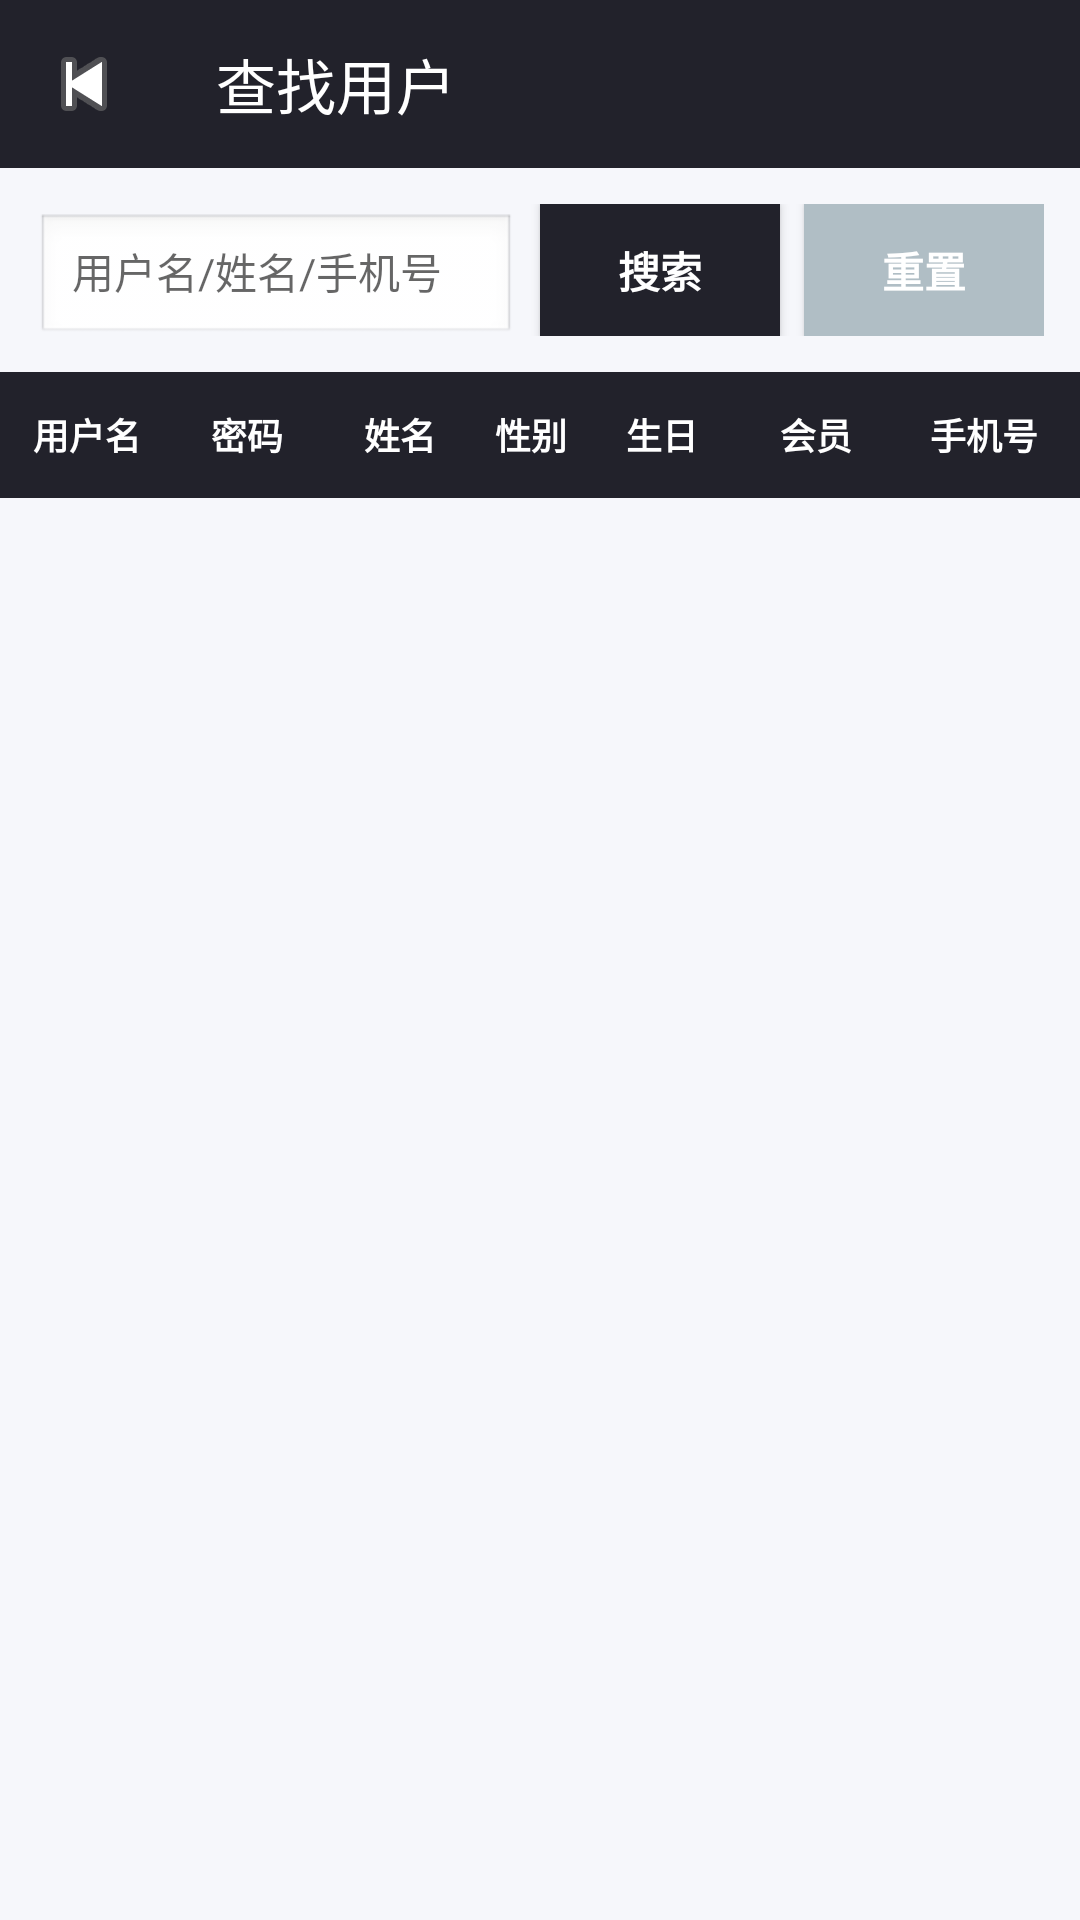

Reconstruct the res/layout file that produces this screen, plus the resources it refers to.
<!-- AndroidManifest.xml: application theme AppTheme -->
<!-- res/layout/activity_select_user_admin.xml -->
<?xml version="1.0" encoding="utf-8"?>
<LinearLayout xmlns:android="http://schemas.android.com/apk/res/android"
    xmlns:app="http://schemas.android.com/apk/res-auto"
    android:layout_width="match_parent"
    android:layout_height="match_parent"
    android:background="#F6F7FB"
    android:orientation="vertical">

    
    <com.google.android.material.appbar.MaterialToolbar
        android:id="@+id/adminUserSelectTopBar"
        android:layout_width="match_parent"
        android:layout_height="56dp"
        android:background="@color/colorPrimary"
        app:title="查找用户"
        app:titleTextColor="@android:color/white"
        app:navigationIcon="@android:drawable/ic_media_previous" />

    
    <LinearLayout
        android:layout_width="match_parent"
        android:layout_height="wrap_content"
        android:padding="12dp"
        android:orientation="horizontal">

        <EditText
            android:id="@+id/et_keyword"
            android:layout_width="0dp"
            android:layout_height="44dp"
            android:layout_weight="1"
            android:background="@android:drawable/edit_text"
            android:hint="用户名/姓名/手机号"
            android:paddingStart="12dp"
            android:paddingEnd="12dp"
            android:textSize="14sp" />

        <Button
            android:id="@+id/btn_search"
            android:layout_width="80dp"
            android:layout_height="44dp"
            android:layout_marginStart="8dp"
            android:background="@color/colorPrimary"
            android:text="搜索"
            android:textColor="@android:color/white"
            android:textStyle="bold" />

        <Button
            android:id="@+id/btn_reset"
            android:layout_width="80dp"
            android:layout_height="44dp"
            android:layout_marginStart="8dp"
            android:background="#B0BEC5"
            android:text="重置"
            android:textColor="@android:color/white"
            android:textStyle="bold" />
    </LinearLayout>

    
    <LinearLayout
        android:layout_width="match_parent"
        android:layout_height="42dp"
        android:orientation="horizontal"
        android:gravity="center"
        android:background="@color/colorPrimary">

        <TextView
            android:layout_width="0dp"
            android:layout_height="wrap_content"
            android:layout_weight="1.2"
            android:text="用户名"
            android:textColor="@android:color/white"
            android:textStyle="bold"
            android:gravity="center"
            android:textSize="12sp" />

        <TextView
            android:layout_width="0dp"
            android:layout_height="wrap_content"
            android:layout_weight="1.0"
            android:text="密码"
            android:textColor="@android:color/white"
            android:textStyle="bold"
            android:gravity="center"
            android:textSize="12sp" />

        <TextView
            android:layout_width="0dp"
            android:layout_height="wrap_content"
            android:layout_weight="1.1"
            android:text="姓名"
            android:textColor="@android:color/white"
            android:textStyle="bold"
            android:gravity="center"
            android:textSize="12sp" />

        <TextView
            android:layout_width="0dp"
            android:layout_height="wrap_content"
            android:layout_weight="0.7"
            android:text="性别"
            android:textColor="@android:color/white"
            android:textStyle="bold"
            android:gravity="center"
            android:textSize="12sp" />

        <TextView
            android:layout_width="0dp"
            android:layout_height="wrap_content"
            android:layout_weight="1.1"
            android:text="生日"
            android:textColor="@android:color/white"
            android:textStyle="bold"
            android:gravity="center"
            android:textSize="12sp" />

        <TextView
            android:layout_width="0dp"
            android:layout_height="wrap_content"
            android:layout_weight="1.0"
            android:text="会员"
            android:textColor="@android:color/white"
            android:textStyle="bold"
            android:gravity="center"
            android:textSize="12sp" />

        <TextView
            android:layout_width="0dp"
            android:layout_height="wrap_content"
            android:layout_weight="1.3"
            android:text="手机号"
            android:textColor="@android:color/white"
            android:textStyle="bold"
            android:gravity="center"
            android:textSize="12sp" />
    </LinearLayout>

    <ListView
        android:id="@+id/sel_reader_list"
        android:layout_width="match_parent"
        android:layout_height="match_parent"
        android:divider="@android:color/transparent"
        android:dividerHeight="8dp"
        android:padding="12dp" />

</LinearLayout>
<!-- resources referenced by this layout -->
<resources>
  <color name="colorPrimary">#22222B</color>
  <style name="AppTheme" parent="Theme.AppCompat.Light.NoActionBar">
          
          <item name="colorPrimary">#81041D</item>
          <item name="colorPrimaryDark">#80041D</item>
          <item name="colorAccent">@color/black</item>
      </style>
  <color name="black">#FF000000</color>
</resources>
